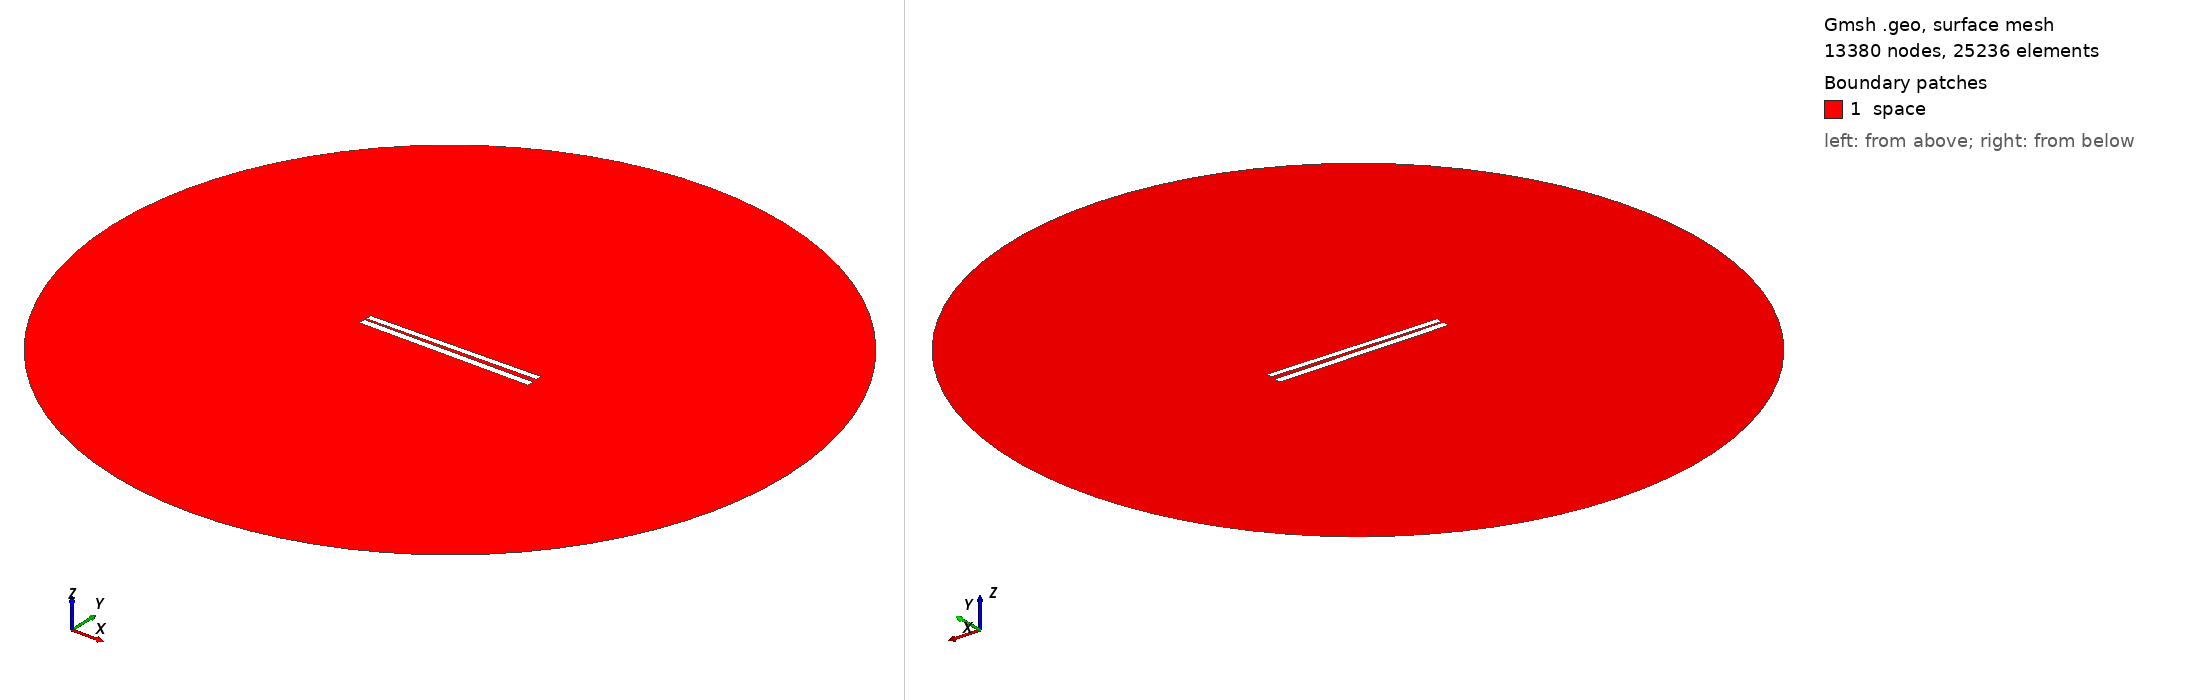

Gmsh geometry script, surface-meshed: 13380 nodes, 25236 surface elements. Boundary patches (legend numbers): 1 space. Left view from above one corner, right view from below the opposite corner. Legend entries are the model's physical surfaces. The drawing asked Gmsh for element sizes between 1% and 20% of the model's largest extent; the script's own settings can give other sizes.

=== 231.geo (drawn) ===
// Set the geometry kernel
SetFactory("OpenCASCADE");

//---------------------------------------
// Rectangles
//---------------------------------------

// Rectangle 1 (top)
Point(1) = {-49.78888888888889, 1.1277777777777778, 0, 1.0};
Point(2) = {49.78888888888889, 1.1277777777777778, 0, 1.0};
Point(3) = {49.78888888888889, 4.705555555555556, 0, 1.0};
Point(4) = {-49.78888888888889, 4.705555555555556, 0, 1.0};

Line(1) = {1, 2};
Line(2) = {2, 3};
Line(3) = {3, 4};
Line(4) = {4, 1};

Line Loop(1) = {1, 2, 3, 4};
Plane Surface(1) = {1};

Rotate { {0, 0, 1}, {0,  0.9166666666666666,  0}, 0.017 } {
  Surface{1};
}

// Rectangle 2 (bottom)
Point(5) = {-50,-0.9166666666666666, 0, 1.0};
Point(6) = { 50,-0.9166666666666666, 0, 1.0};
Point(7) = { 50,-4.916666666666667, 0, 1.0};
Point(8) = {-50,-4.916666666666667, 0, 1.0};

Line(5) = {5, 6};
Line(6) = {6, 7};
Line(7) = {7, 8};
Line(8) = {8, 5};

Line Loop(2) = {5, 6, 7, 8};
Plane Surface(2) = {2}; 


//---------------------------------------
// Circle
//---------------------------------------

// Define points
Point(9) = {0, 0, 0};        // Center
Point(10) = {200, 0, 0};     // Start point
Point(11) = {0, 200, 0};     // 90 degrees
Point(12) = {-200, 0, 0};    // 180 degrees
Point(13) = {0, -200, 0};    // 270 degrees

// Define circle arcs (each needs start, center, end)
Circle(9) = {10, 9, 11};
Circle(10) = {11, 9, 12};
Circle(11) = {12, 9, 13};
Circle(12) = {13, 9, 10};

// Define curve loop and surface if needed
Curve Loop(3) = {9, 10, 11, 12};
Surface(3) = {3};

// Subtract Rectangles from Circle
BooleanDifference{ Surface{3}; Delete; }{ Surface{1}; Surface{2}; Delete; }

//---------------------------------------
// Transfinite Lines and Surface
//---------------------------------------
r = 7;
Transfinite Line {1, 3} = 50*r Using Progression 1;
Transfinite Line {2, 4} = 2*r Using Progression 1;
Transfinite Line {5, 7} = 50*r Using Progression 1;
Transfinite Line {6, 8} = 2*r Using Progression 1;
Transfinite Line {9, 10, 11, 12} = 20 Using Progression 1;

//---------------------------------------
// Define Physical Groups
//---------------------------------------                

//--- Physical Curves
// Physical groups for boundaries
Physical Line("force_segment", 10) = {1};
Physical Line("upper_plate", 11) = {2, 3, 4};
Physical Line("lower_plate", 12) = {5, 6, 7, 8};
Physical Line("boundary", 20) = {9, 10, 11, 12};

//--- Physical Surfaces
Physical Surface("space", 30) = {3};

//---------------------------------------
// 6. Generate the Mesh
//---------------------------------------
Mesh 2;  // 2D mesh generation
